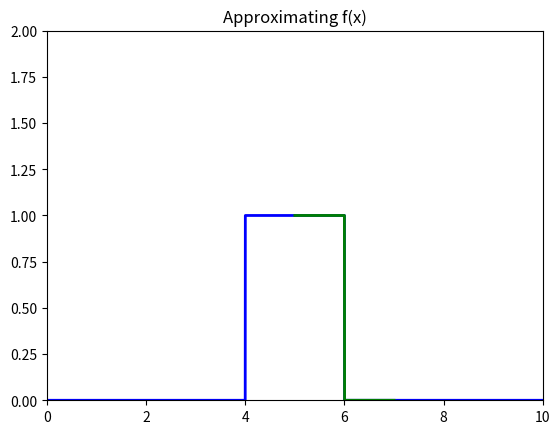

Write the Python code that produced this figure.
import matplotlib.pyplot as plt
import math
import numpy as np


def f(x):
    return 1 if x >= 4 and x <= 6 else 0


def sigmoid(x):
    """The Sigmoid function"""
    return 1 / (1 + math.exp(-x))


# Plot both the f(x) and sigmoid
plt.xlim(0, 10)
plt.ylim(0, 2)
x1 = np.linspace(0, 10, 8000)
f = np.vectorize(f)
y1 = f(x1)
x2 = np.linspace(5, 7, 2000)  # Large weights
sigmoid = np.vectorize(sigmoid)
y2 = f(x2)
plt.plot(x1, y1, color='b', lw=2)
plt.plot(x2, y2, color='g', lw=2)
plt.title("Approximating f(x)")
plt.show()
